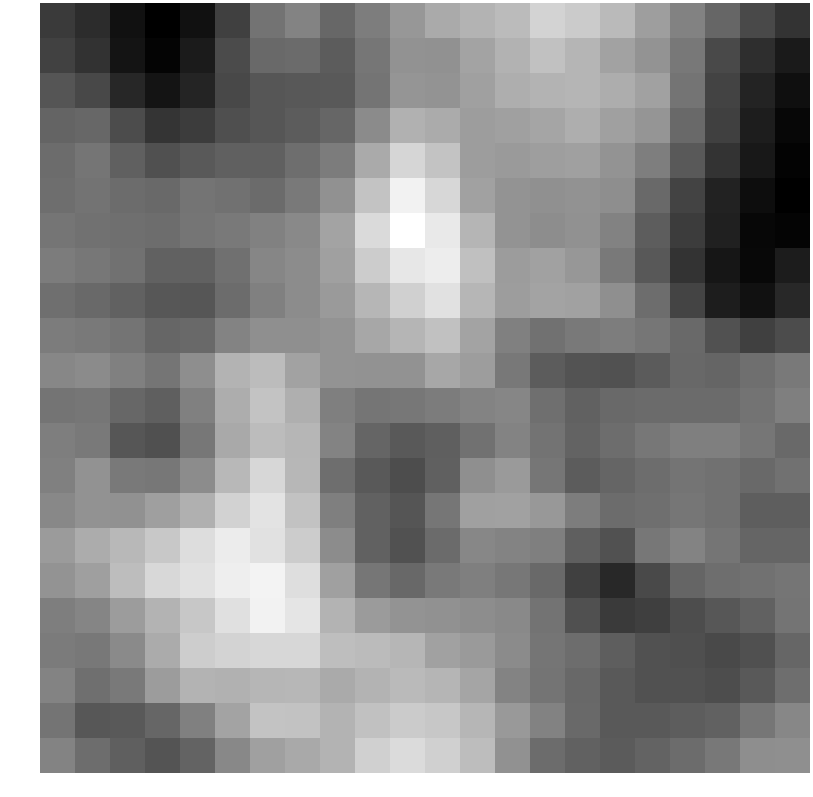

Values plotted in this chart, from the file beside it:
-0.608744, -1.240754, -2.485395, -3.270056, -2.462215, -0.341213, 1.981399, 2.750139, 1.436027, 2.426754, 3.616131, 4.440536, 4.904561, 5.239457, 6.343181, 5.939523, 5.163702, 3.897903, 2.647466, 1.368794, 0.121726, -0.928135
-0.3002, -0.9648, -2.335, -3.051, -2.038, 0.1521, 1.501, 1.609, 0.9294, 2.081, 3.392, 3.335, 4.164, 4.827, 5.524, 4.96, 4.088, 3.474, 2.188, 0.1245, -1.184, -2.073
0.5836, 0.000206, -1.482, -2.358, -1.566, 0.02836, 0.6364, 0.7317, 0.8065, 2.012, 3.515, 3.462, 4.015, 4.623, 4.871, 4.949, 4.578, 4.05, 1.992, -0.1989, -1.64, -2.549
1.284, 1.408, 0.2182, -0.8852, -0.5171, 0.3481, 0.6365, 0.9423, 1.365, 3.055, 4.771, 4.513, 3.867, 3.987, 4.23, 4.627, 4.028, 3.492, 1.541, -0.3575, -1.918, -2.939
1.626, 2.054, 1.119, 0.3594, 0.7805, 1.097, 1.088, 1.745, 2.391, 4.449, 6.441, 5.623, 3.853, 3.753, 3.925, 4.013, 3.407, 2.449, 0.8005, -0.9222, -2.148, -3.118
1.749, 1.984, 1.627, 1.553, 1.999, 1.871, 1.583, 2.279, 3.337, 5.574, 7.715, 6.489, 4.042, 3.4, 3.26, 3.388, 3.193, 1.522, -0.2223, -1.715, -2.64, -3.23
2.06, 1.864, 1.789, 1.682, 2.078, 2.233, 2.589, 2.967, 4.174, 6.653, 8.336, 7.331, 4.978, 3.416, 3.127, 3.335, 2.651, 0.9675, -0.5013, -1.813, -2.946, -3.081
2.391, 2.141, 1.91, 1.154, 1.142, 1.834, 2.839, 3.109, 4.018, 6.017, 7.206, 7.515, 5.476, 3.825, 4.04, 3.594, 2.25, 0.7596, -0.9245, -2.242, -2.863, -1.969
1.764, 1.507, 1.204, 0.71, 0.6659, 1.659, 2.55, 3.083, 3.735, 5.002, 6.201, 6.962, 5.012, 3.864, 4.199, 4.061, 3.217, 1.686, -0.1683, -1.929, -2.496, -1.449
2.352, 2.236, 2.001, 1.384, 1.522, 2.732, 3.216, 3.244, 3.454, 4.323, 4.976, 5.484, 4.168, 2.568, 1.881, 2.233, 2.439, 2.11, 1.577, 0.47, -0.341, 0.2031
2.872, 3.033, 2.565, 2.074, 3.178, 4.924, 5.272, 4.075, 3.401, 3.374, 3.359, 4.332, 3.848, 2.194, 0.9052, 0.5277, 0.4637, 0.8896, 1.454, 1.325, 1.791, 2.232
1.995, 2.097, 1.42, 1.038, 2.561, 4.601, 5.647, 4.672, 2.514, 2.046, 2.134, 2.385, 2.703, 2.825, 1.766, 1.193, 1.495, 1.59, 1.584, 1.582, 1.985, 2.52
2.456, 2.24, 0.673, 0.3788, 2.148, 4.413, 5.298, 4.984, 2.718, 1.312, 0.7883, 1.063, 1.877, 2.75, 1.986, 1.24, 1.682, 2.128, 2.526, 2.512, 2.097, 1.572
2.572, 3.351, 2.304, 2.167, 3.084, 5.073, 6.516, 5.057, 1.725, 0.8405, 0.2219, 1.11, 3.248, 3.756, 2.112, 0.9306, 1.324, 1.715, 2.004, 1.929, 1.566, 1.863
2.939, 3.368, 3.331, 3.978, 4.719, 6.275, 7.063, 5.541, 2.494, 1.15, 0.5845, 2.093, 3.993, 4.067, 3.645, 2.426, 1.653, 1.774, 2.086, 1.862, 0.9959, 1.031
3.777, 4.535, 5.074, 5.799, 6.786, 7.459, 6.965, 6.016, 3.118, 1.15, 0.4568, 1.62, 2.862, 2.685, 2.49, 1.068, 0.4893, 2.152, 2.747, 2.053, 1.317, 1.323
3.417, 3.981, 5.3, 6.538, 6.936, 7.542, 7.752, 6.806, 4.002, 2.081, 1.485, 2.218, 2.494, 2.138, 1.54, -0.3514, -1.389, 0.05687, 1.323, 1.758, 1.918, 2.059
2.466, 2.804, 3.846, 4.897, 5.789, 6.916, 7.733, 7.135, 4.905, 3.766, 3.445, 3.31, 3.148, 2.946, 1.949, 0.3871, -0.6196, -0.3788, 0.2259, 0.6868, 1.162, 2.006
2.327, 2.195, 3.003, 4.509, 6.025, 6.385, 6.518, 6.516, 5.367, 5.211, 5.015, 4.043, 3.735, 3.07, 2.073, 1.689, 1.027, 0.4804, 0.3432, 0.07349, 0.4001, 1.357
2.693, 1.766, 2.296, 3.838, 4.903, 4.763, 5.026, 5.064, 4.476, 4.913, 5.178, 4.978, 4.211, 2.7, 2.01, 1.453, 0.7958, 0.4849, 0.4262, 0.2646, 0.8276, 1.727
2.008, 0.7169, 0.7749, 1.392, 2.559, 4.143, 5.605, 5.558, 4.882, 5.509, 5.967, 5.786, 4.99, 3.668, 2.628, 1.505, 0.7792, 0.8508, 0.9773, 1.137, 2.125, 2.878
2.731, 1.677, 1.067, 0.5507, 1.231, 2.905, 4.012, 4.397, 4.856, 6.188, 6.702, 6.161, 5.321, 3.333, 1.64, 1.162, 0.9003, 1.221, 1.658, 2.214, 3.199, 3.224
